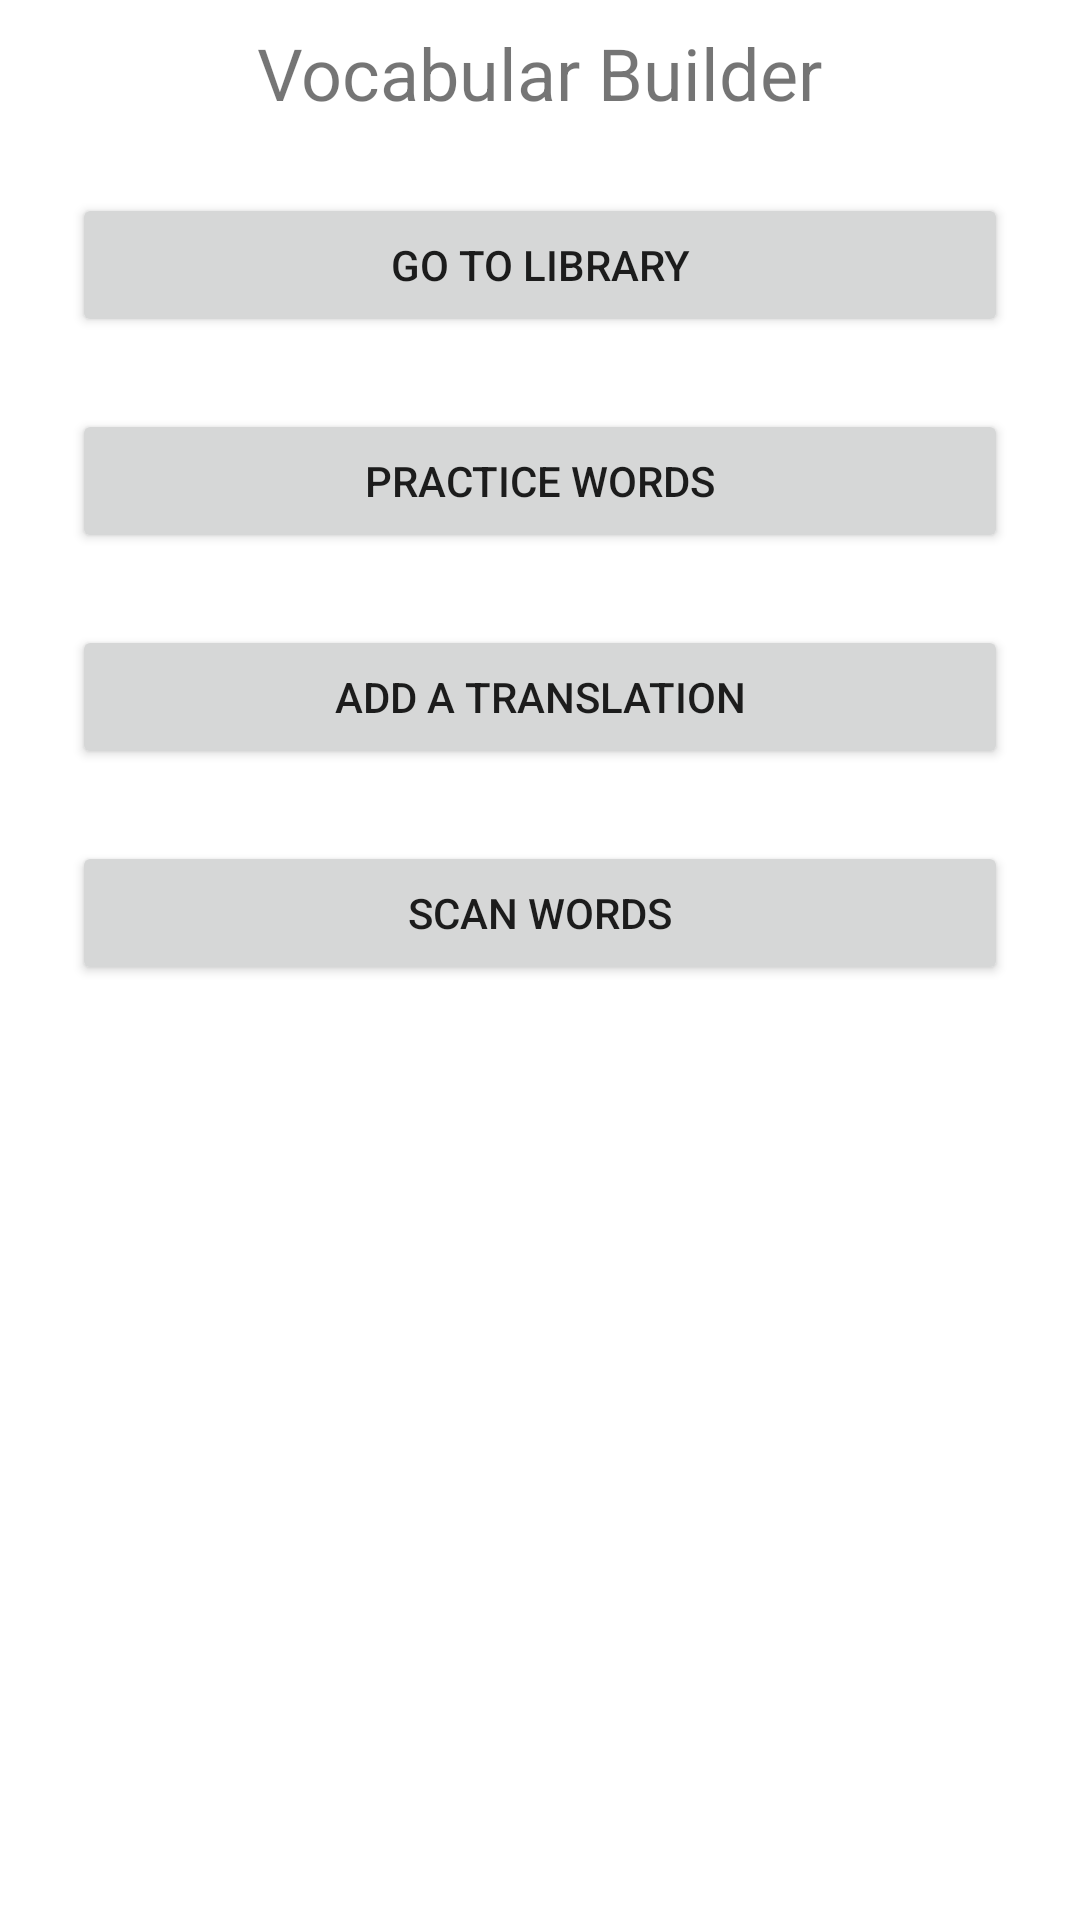

Layout XML and referenced resources for this Android screen:
<!-- AndroidManifest.xml: application theme Theme.WordBuilder -->
<!-- res/layout/activity_main.xml -->
<?xml version="1.0" encoding="utf-8"?>
<androidx.constraintlayout.widget.ConstraintLayout xmlns:android="http://schemas.android.com/apk/res/android"
    xmlns:app="http://schemas.android.com/apk/res-auto"
    xmlns:tools="http://schemas.android.com/tools"
    android:layout_width="match_parent"
    android:layout_height="match_parent"
    tools:context=".MainActivity">

    <TextView
        android:id="@+id/textView"
        android:layout_width="wrap_content"
        android:layout_height="wrap_content"
        android:layout_marginTop="8dp"
        android:text="Vocabular Builder"
        android:textSize="24sp"
        app:layout_constraintBottom_toBottomOf="parent"
        app:layout_constraintEnd_toEndOf="parent"
        app:layout_constraintStart_toStartOf="parent"
        app:layout_constraintTop_toTopOf="parent"
        app:layout_constraintVertical_bias="0.0" />

    <Button
        android:id="@+id/btn_goToLib"
        android:layout_width="0dp"
        android:layout_height="wrap_content"
        android:layout_marginStart="24dp"
        android:layout_marginTop="24dp"
        android:layout_marginEnd="24dp"
        android:text="@string/goToLibrary"
        app:layout_constraintEnd_toEndOf="parent"
        app:layout_constraintHorizontal_bias="0.5"
        app:layout_constraintStart_toStartOf="parent"
        app:layout_constraintTop_toBottomOf="@+id/textView" />

    <Button
        android:id="@+id/btn_practice"
        android:layout_width="0dp"
        android:layout_height="wrap_content"
        android:layout_marginStart="24dp"
        android:layout_marginTop="24dp"
        android:layout_marginEnd="24dp"
        android:text="@string/practice"
        app:layout_constraintEnd_toEndOf="parent"
        app:layout_constraintHorizontal_bias="0.5"
        app:layout_constraintStart_toStartOf="parent"
        app:layout_constraintTop_toBottomOf="@+id/btn_goToLib" />

    <Button
        android:id="@+id/btn_addTranslation"
        android:layout_width="0dp"
        android:layout_height="wrap_content"
        android:layout_marginStart="24dp"
        android:layout_marginTop="24dp"
        android:layout_marginEnd="24dp"
        android:text="@string/addTranslation"
        app:layout_constraintEnd_toEndOf="parent"
        app:layout_constraintHorizontal_bias="0.5"
        app:layout_constraintStart_toStartOf="parent"
        app:layout_constraintTop_toBottomOf="@+id/btn_practice" />

    <Button
        android:id="@+id/btn_scanWords"
        android:layout_width="0dp"
        android:layout_height="wrap_content"
        android:layout_marginStart="24dp"
        android:layout_marginTop="24dp"
        android:layout_marginEnd="24dp"
        android:text="@string/scanNewWords"
        app:layout_constraintEnd_toEndOf="parent"
        app:layout_constraintHorizontal_bias="0.5"
        app:layout_constraintStart_toStartOf="parent"
        app:layout_constraintTop_toBottomOf="@+id/btn_addTranslation" />

</androidx.constraintlayout.widget.ConstraintLayout>
<!-- resources referenced by this layout -->
<resources>
  <string name="addTranslation">Add a Translation</string>
  <string name="goToLibrary">Go to Library</string>
  <string name="practice">Practice Words</string>
  <string name="scanNewWords">Scan Words</string>
  <style name="Theme.WordBuilder" parent="Theme.MaterialComponents.DayNight.DarkActionBar">
          
          <item name="colorPrimary">@color/purple_500</item>
          <item name="colorPrimaryVariant">@color/purple_700</item>
          <item name="colorOnPrimary">@color/white</item>
          
          <item name="colorSecondary">@color/teal_200</item>
          <item name="colorSecondaryVariant">@color/teal_700</item>
          <item name="colorOnSecondary">@color/black</item>
          
          <item name="android:statusBarColor">?attr/colorPrimaryVariant</item>
          
      </style>
  <!-- not gathered from this repository: default colours our renderer supplied (Android Studio template values) -->
  <color name="purple_500">#FF6200EE</color>
  <color name="purple_700">#FF3700B3</color>
  <color name="teal_200">#FF03DAC5</color>
  <color name="teal_700">#FF018786</color>
  <color name="black">#FF000000</color>
  <color name="white">#FFFFFFFF</color>
</resources>
